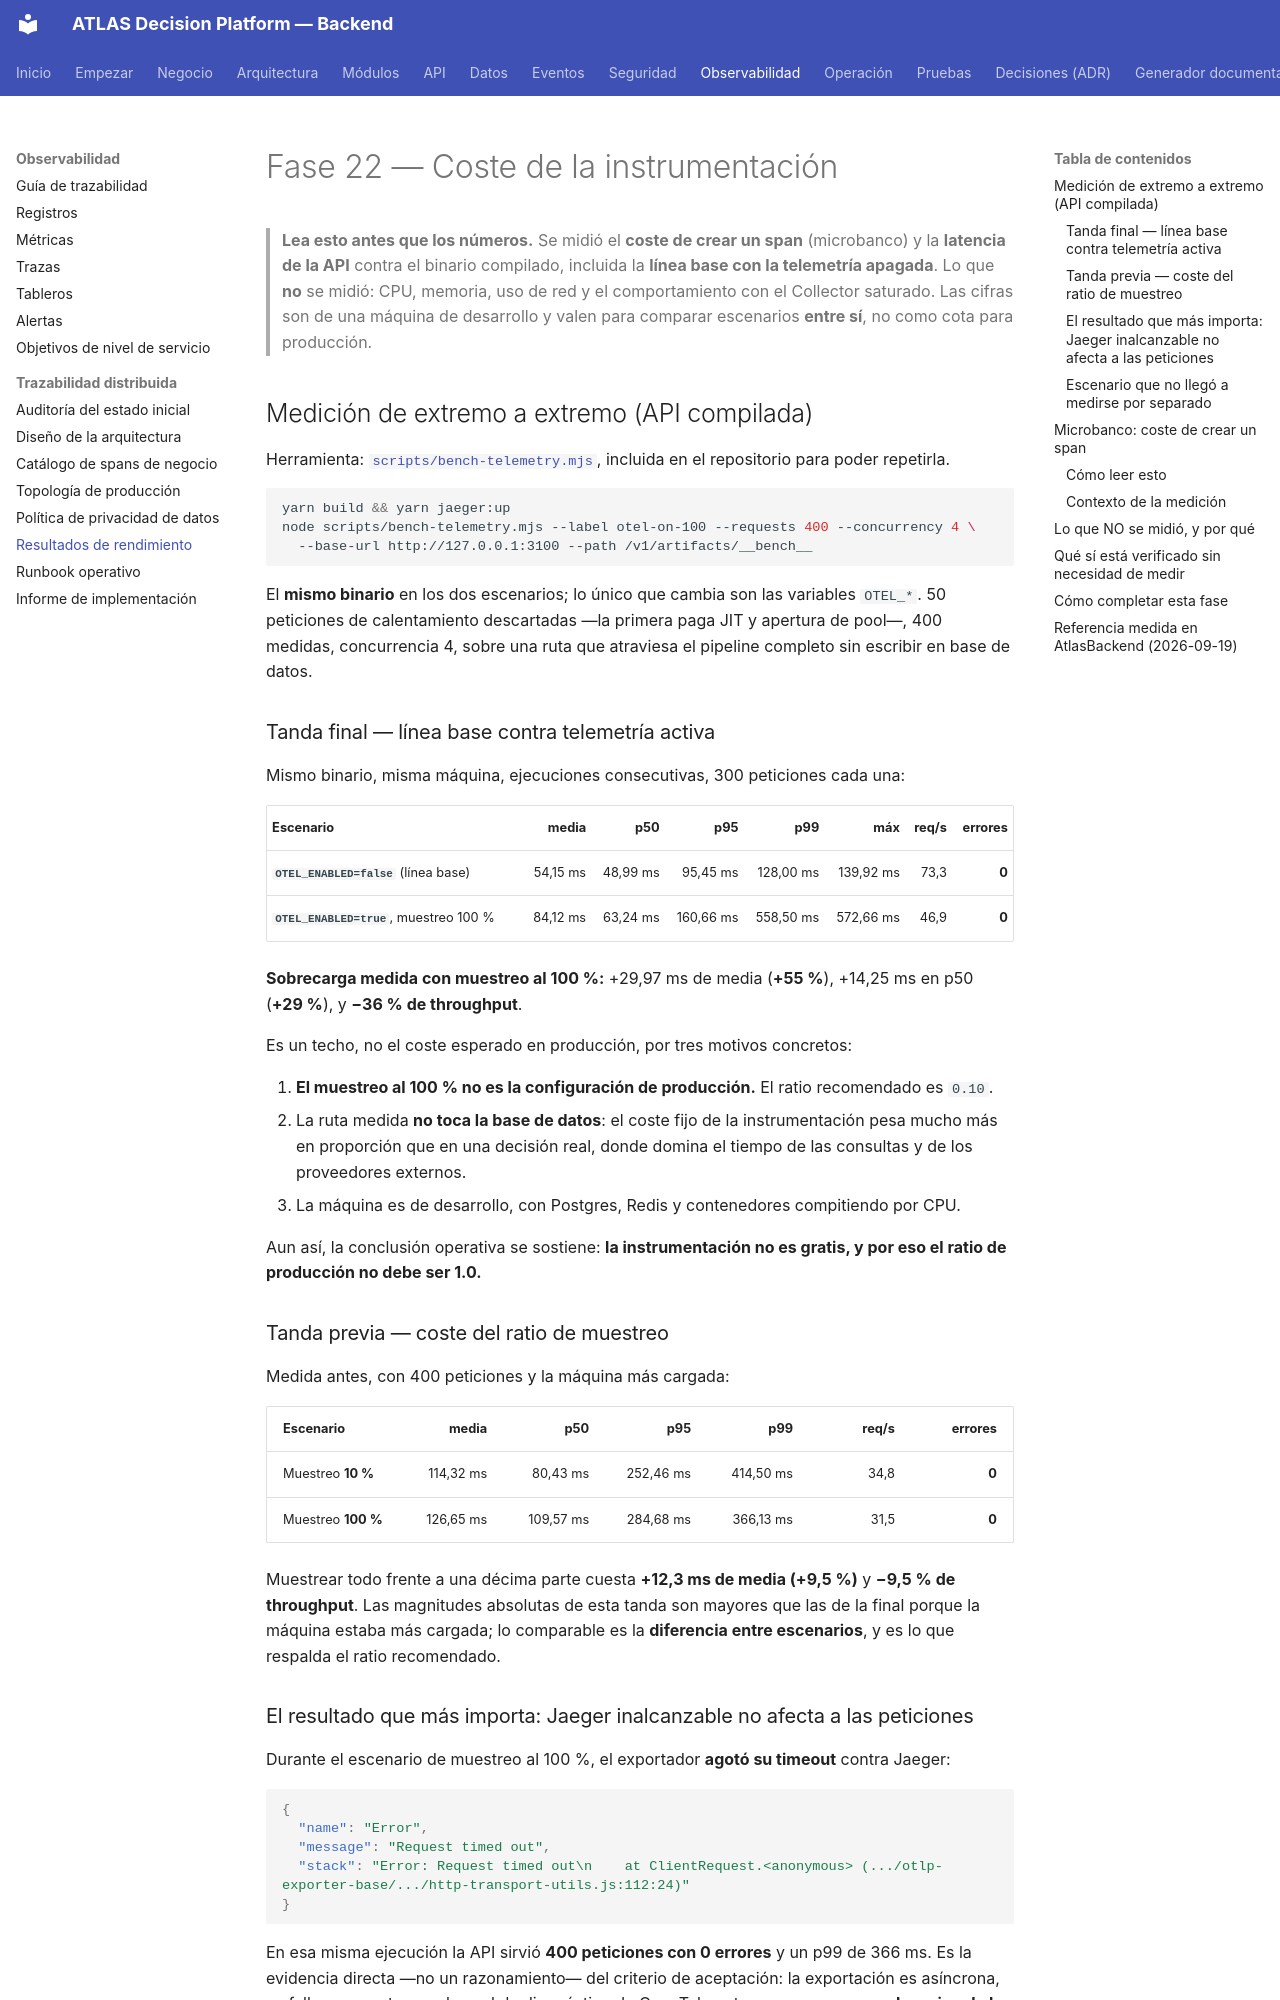

repository: PabloArauzCaballero/AtlasDecisionEngineBackend · page: observability/05-performance-results/index.html · generator: mkdocs

# Fase 22 — Coste de la instrumentación

> **Lea esto antes que los números.** Se midió el **coste de crear un span** (microbanco) y la
> **latencia de la API** contra el binario compilado, incluida la **línea base con la telemetría
> apagada**. Lo que **no** se midió: CPU, memoria, uso de red y el comportamiento con el
> Collector saturado. Las cifras son de una máquina de desarrollo y valen para comparar
> escenarios **entre sí**, no como cota para producción.

## Medición de extremo a extremo (API compilada)

Herramienta: [`scripts/bench-telemetry.mjs`](https://github.com/PabloArauzCaballero/AtlasDecisionEngineBackend/blob/main/scripts/bench-telemetry.mjs), incluida en el
repositorio para poder repetirla.

```bash
yarn build && yarn jaeger:up
node scripts/bench-telemetry.mjs --label otel-on-100 --requests 400 --concurrency 4 \
  --base-url http://127.0.0.1:3100 --path /v1/artifacts/__bench__
```

El **mismo binario** en los dos escenarios; lo único que cambia son las variables `OTEL_*`. 50
peticiones de calentamiento descartadas —la primera paga JIT y apertura de pool—, 400 medidas,
concurrencia 4, sobre una ruta que atraviesa el pipeline completo sin escribir en base de datos.

### Tanda final — línea base contra telemetría activa

Mismo binario, misma máquina, ejecuciones consecutivas, 300 peticiones cada una:

| Escenario                               |    media |      p50 |       p95 |       p99 |       máx | req/s | errores |
| --------------------------------------- | -------: | -------: | --------: | --------: | --------: | ----: | ------: |
| **`OTEL_ENABLED=false`** (línea base)   | 54,15 ms | 48,99 ms |  95,45 ms | 128,00 ms | 139,92 ms |  73,3 |   **0** |
| **`OTEL_ENABLED=true`**, muestreo 100 % | 84,12 ms | 63,24 ms | 160,66 ms | 558,50 ms | 572,66 ms |  46,9 |   **0** |

**Sobrecarga medida con muestreo al 100 %:** +29,97 ms de media (**+55 %**), +14,25 ms en p50
(**+29 %**), y **−36 % de throughput**.

Es un techo, no el coste esperado en producción, por tres motivos concretos:

1. **El muestreo al 100 % no es la configuración de producción.** El ratio recomendado es `0.10`.
2. La ruta medida **no toca la base de datos**: el coste fijo de la instrumentación pesa mucho
   más en proporción que en una decisión real, donde domina el tiempo de las consultas y de los
   proveedores externos.
3. La máquina es de desarrollo, con Postgres, Redis y contenedores compitiendo por CPU.

Aun así, la conclusión operativa se sostiene: **la instrumentación no es gratis, y por eso el
ratio de producción no debe ser 1.0.**

### Tanda previa — coste del ratio de muestreo

Medida antes, con 400 peticiones y la máquina más cargada:

| Escenario          |     media |       p50 |       p95 |       p99 | req/s | errores |
| ------------------ | --------: | --------: | --------: | --------: | ----: | ------: |
| Muestreo **10 %**  | 114,32 ms |  80,43 ms | 252,46 ms | 414,50 ms |  34,8 |   **0** |
| Muestreo **100 %** | 126,65 ms | 109,57 ms | 284,68 ms | 366,13 ms |  31,5 |   **0** |

Muestrear todo frente a una décima parte cuesta **+12,3 ms de media (+9,5 %)** y **−9,5 % de
throughput**. Las magnitudes absolutas de esta tanda son mayores que las de la final porque la
máquina estaba más cargada; lo comparable es la **diferencia entre escenarios**, y es lo que
respalda el ratio recomendado.

### El resultado que más importa: Jaeger inalcanzable no afecta a las peticiones

Durante el escenario de muestreo al 100 %, el exportador **agotó su timeout** contra Jaeger:

```json
{
  "name": "Error",
  "message": "Request timed out",
  "stack": "Error: Request timed out\n    at ClientRequest.<anonymous> (.../otlp-exporter-base/.../http-transport-utils.js:112:24)"
}
```

En esa misma ejecución la API sirvió **400 peticiones con 0 errores** y un p99 de 366 ms. Es la
evidencia directa —no un razonamiento— del criterio de aceptación: la exportación es asíncrona,
su fallo se reporta por el canal de diagnóstico de OpenTelemetry y **no se propaga al camino de
la decisión**.
